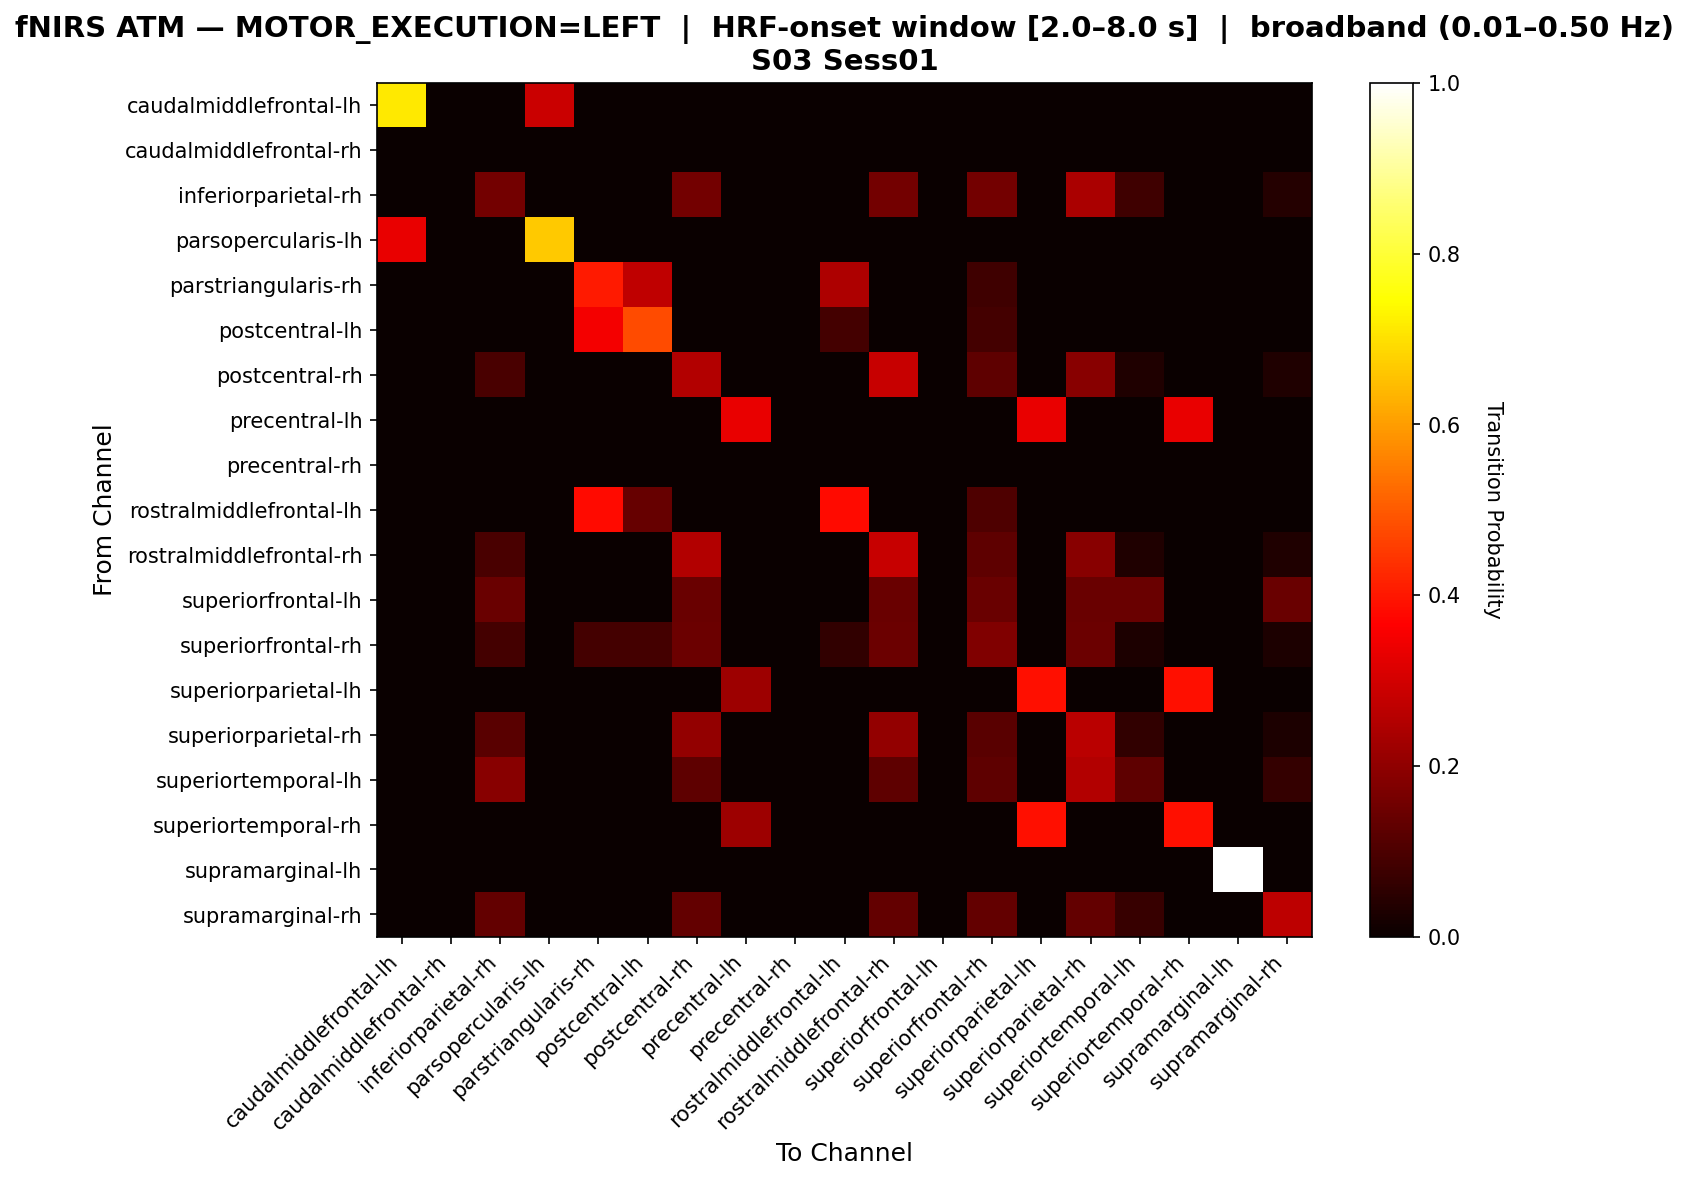

Source data for this figure (header and first rows):
, caudalmiddlefrontal-lh, caudalmiddlefrontal-rh, inferiorparietal-rh, parsopercularis-lh, parstriangularis-rh, postcentral-lh, postcentral-rh, precentral-lh, precentral-rh, rostralmiddlefrontal-lh, rostralmiddlefrontal-rh, superiorfrontal-lh, superiorfrontal-rh, superiorparietal-lh, superiorparietal-rh, superiortemporal-lh, superiortemporal-rh, supramarginal-lh, supramarginal-rh
caudalmiddlefrontal-lh, 0.7143, 0.0, 0.0, 0.2857, 0.0, 0.0, 0.0, 0.0, 0.0, 0.0, 0.0, 0.0, 0.0, 0.0, 0.0, 0.0, 0.0, 0.0, 0.0
caudalmiddlefrontal-rh, 0.0, 0.0, 0.0, 0.0, 0.0, 0.0, 0.0, 0.0, 0.0, 0.0, 0.0, 0.0, 0.0, 0.0, 0.0, 0.0, 0.0, 0.0, 0.0
inferiorparietal-rh, 0.0, 0.0, 0.16, 0.0, 0.0, 0.0, 0.16, 0.0, 0.0, 0.0, 0.16, 0.0, 0.16, 0.0, 0.24, 0.08, 0.0, 0.0, 0.04
parsopercularis-lh, 0.3333, 0.0, 0.0, 0.6667, 0.0, 0.0, 0.0, 0.0, 0.0, 0.0, 0.0, 0.0, 0.0, 0.0, 0.0, 0.0, 0.0, 0.0, 0.0
parstriangularis-rh, 0.0, 0.0, 0.0, 0.0, 0.4054, 0.2703, 0.0, 0.0, 0.0, 0.2432, 0.0, 0.0, 0.08108, 0.0, 0.0, 0.0, 0.0, 0.0, 0.0
postcentral-lh, 0.0, 0.0, 0.0, 0.0, 0.3478, 0.4783, 0.0, 0.0, 0.0, 0.08696, 0.0, 0.0, 0.08696, 0.0, 0.0, 0.0, 0.0, 0.0, 0.0
postcentral-rh, 0.0, 0.0, 0.09375, 0.0, 0.0, 0.0, 0.25, 0.0, 0.0, 0.0, 0.2812, 0.0, 0.125, 0.0, 0.1875, 0.03125, 0.0, 0.0, 0.03125
precentral-lh, 0.0, 0.0, 0.0, 0.0, 0.0, 0.0, 0.0, 0.3333, 0.0, 0.0, 0.0, 0.0, 0.0, 0.3333, 0.0, 0.0, 0.3333, 0.0, 0.0
precentral-rh, 0.0, 0.0, 0.0, 0.0, 0.0, 0.0, 0.0, 0.0, 0.0, 0.0, 0.0, 0.0, 0.0, 0.0, 0.0, 0.0, 0.0, 0.0, 0.0
rostralmiddlefrontal-lh, 0.0, 0.0, 0.0, 0.0, 0.3793, 0.1379, 0.0, 0.0, 0.0, 0.3793, 0.0, 0.0, 0.1034, 0.0, 0.0, 0.0, 0.0, 0.0, 0.0
rostralmiddlefrontal-rh, 0.0, 0.0, 0.09375, 0.0, 0.0, 0.0, 0.25, 0.0, 0.0, 0.0, 0.2812, 0.0, 0.125, 0.0, 0.1875, 0.03125, 0.0, 0.0, 0.03125
superiorfrontal-lh, 0.0, 0.0, 0.1429, 0.0, 0.0, 0.0, 0.1429, 0.0, 0.0, 0.0, 0.1429, 0.0, 0.1429, 0.0, 0.1429, 0.1429, 0.0, 0.0, 0.1429
superiorfrontal-rh, 0.0, 0.0, 0.08824, 0.0, 0.08824, 0.08824, 0.1471, 0.0, 0.0, 0.05882, 0.1471, 0.0, 0.1765, 0.0, 0.1471, 0.02941, 0.0, 0.0, 0.02941
superiorparietal-lh, 0.0, 0.0, 0.0, 0.0, 0.0, 0.0, 0.0, 0.2222, 0.0, 0.0, 0.0, 0.0, 0.0, 0.3889, 0.0, 0.0, 0.3889, 0.0, 0.0
superiorparietal-rh, 0.0, 0.0, 0.1176, 0.0, 0.0, 0.0, 0.2059, 0.0, 0.0, 0.0, 0.2059, 0.0, 0.1176, 0.0, 0.2647, 0.05882, 0.0, 0.0, 0.02941
superiortemporal-lh, 0.0, 0.0, 0.1875, 0.0, 0.0, 0.0, 0.125, 0.0, 0.0, 0.0, 0.125, 0.0, 0.125, 0.0, 0.25, 0.125, 0.0, 0.0, 0.0625
superiortemporal-rh, 0.0, 0.0, 0.0, 0.0, 0.0, 0.0, 0.0, 0.2222, 0.0, 0.0, 0.0, 0.0, 0.0, 0.3889, 0.0, 0.0, 0.3889, 0.0, 0.0
supramarginal-lh, 0.0, 0.0, 0.0, 0.0, 0.0, 0.0, 0.0, 0.0, 0.0, 0.0, 0.0, 0.0, 0.0, 0.0, 0.0, 0.0, 0.0, 1.0, 0.0
supramarginal-rh, 0.0, 0.0, 0.1333, 0.0, 0.0, 0.0, 0.1333, 0.0, 0.0, 0.0, 0.1333, 0.0, 0.1333, 0.0, 0.1333, 0.06667, 0.0, 0.0, 0.2667
